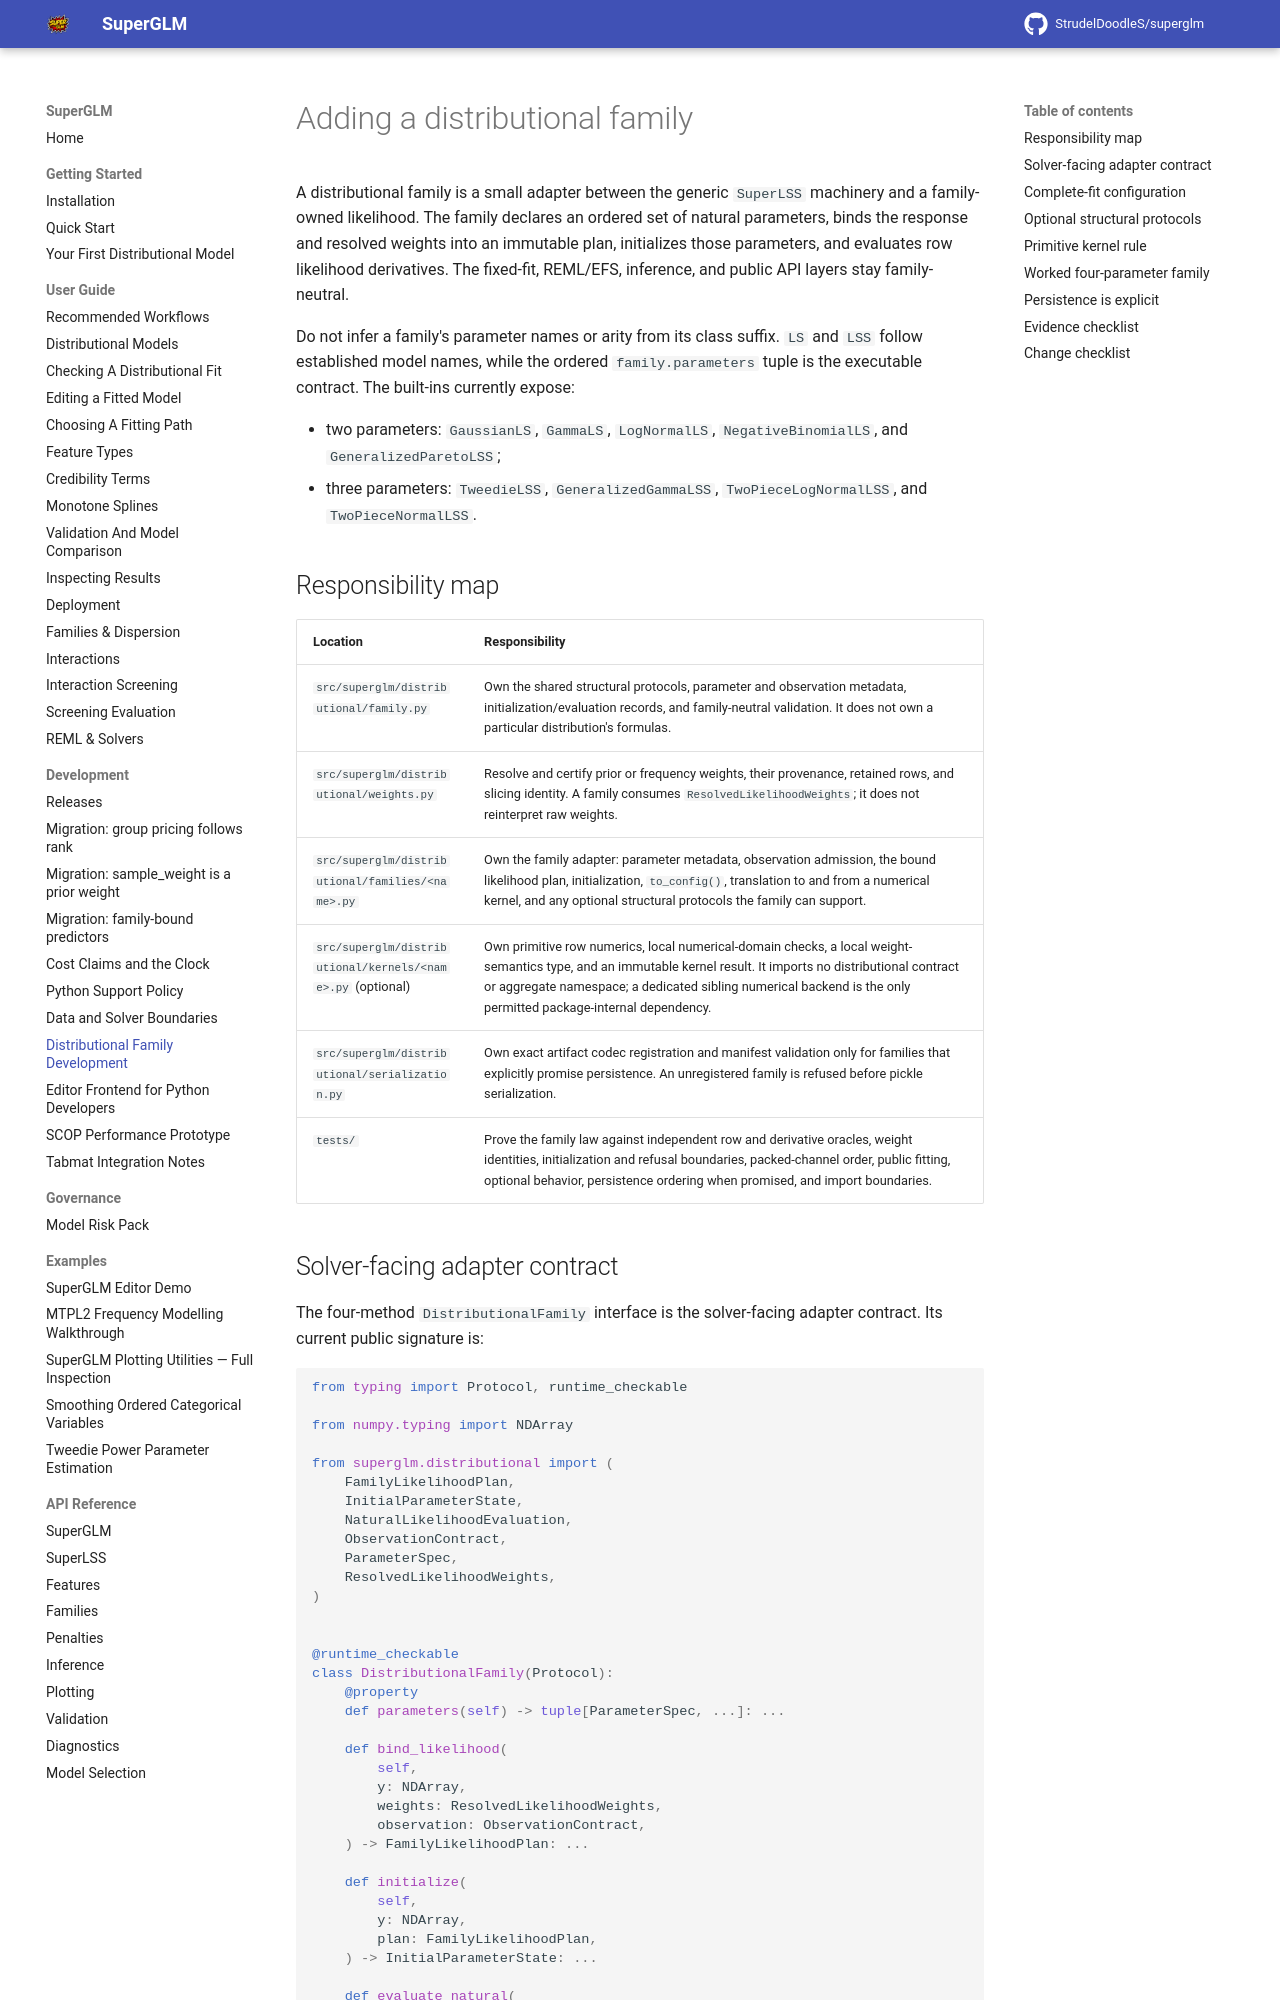

repository: StrudelDoodleS/superglm · page: distributional-family-development/index.html · generator: mkdocs

# Adding a distributional family

A distributional family is a small adapter between the generic `SuperLSS`
machinery and a family-owned likelihood. The family declares an ordered set of
natural parameters, binds the response and resolved weights into an immutable
plan, initializes those parameters, and evaluates row likelihood derivatives.
The fixed-fit, REML/EFS, inference, and public API layers stay family-neutral.

Do not infer a family's parameter names or arity from its class suffix. `LS`
and `LSS` follow established model names, while the ordered `family.parameters`
tuple is the executable contract. The built-ins currently expose:

- two parameters: `GaussianLS`, `GammaLS`, `LogNormalLS`,
  `NegativeBinomialLS`, and `GeneralizedParetoLSS`;
- three parameters: `TweedieLSS`, `GeneralizedGammaLSS`,
  `TwoPieceLogNormalLSS`, and `TwoPieceNormalLSS`.

## Responsibility map

| Location | Responsibility |
| --- | --- |
| `src/superglm/distributional/family.py` | Own the shared structural protocols, parameter and observation metadata, initialization/evaluation records, and family-neutral validation. It does not own a particular distribution's formulas. |
| `src/superglm/distributional/weights.py` | Resolve and certify prior or frequency weights, their provenance, retained rows, and slicing identity. A family consumes `ResolvedLikelihoodWeights`; it does not reinterpret raw weights. |
| `src/superglm/distributional/families/<name>.py` | Own the family adapter: parameter metadata, observation admission, the bound likelihood plan, initialization, `to_config()`, translation to and from a numerical kernel, and any optional structural protocols the family can support. |
| `src/superglm/distributional/kernels/<name>.py` (optional) | Own primitive row numerics, local numerical-domain checks, a local weight-semantics type, and an immutable kernel result. It imports no distributional contract or aggregate namespace; a dedicated sibling numerical backend is the only permitted package-internal dependency. |
| `src/superglm/distributional/serialization.py` | Own exact artifact codec registration and manifest validation only for families that explicitly promise persistence. An unregistered family is refused before pickle serialization. |
| `tests/` | Prove the family law against independent row and derivative oracles, weight identities, initialization and refusal boundaries, packed-channel order, public fitting, optional behavior, persistence ordering when promised, and import boundaries. |
